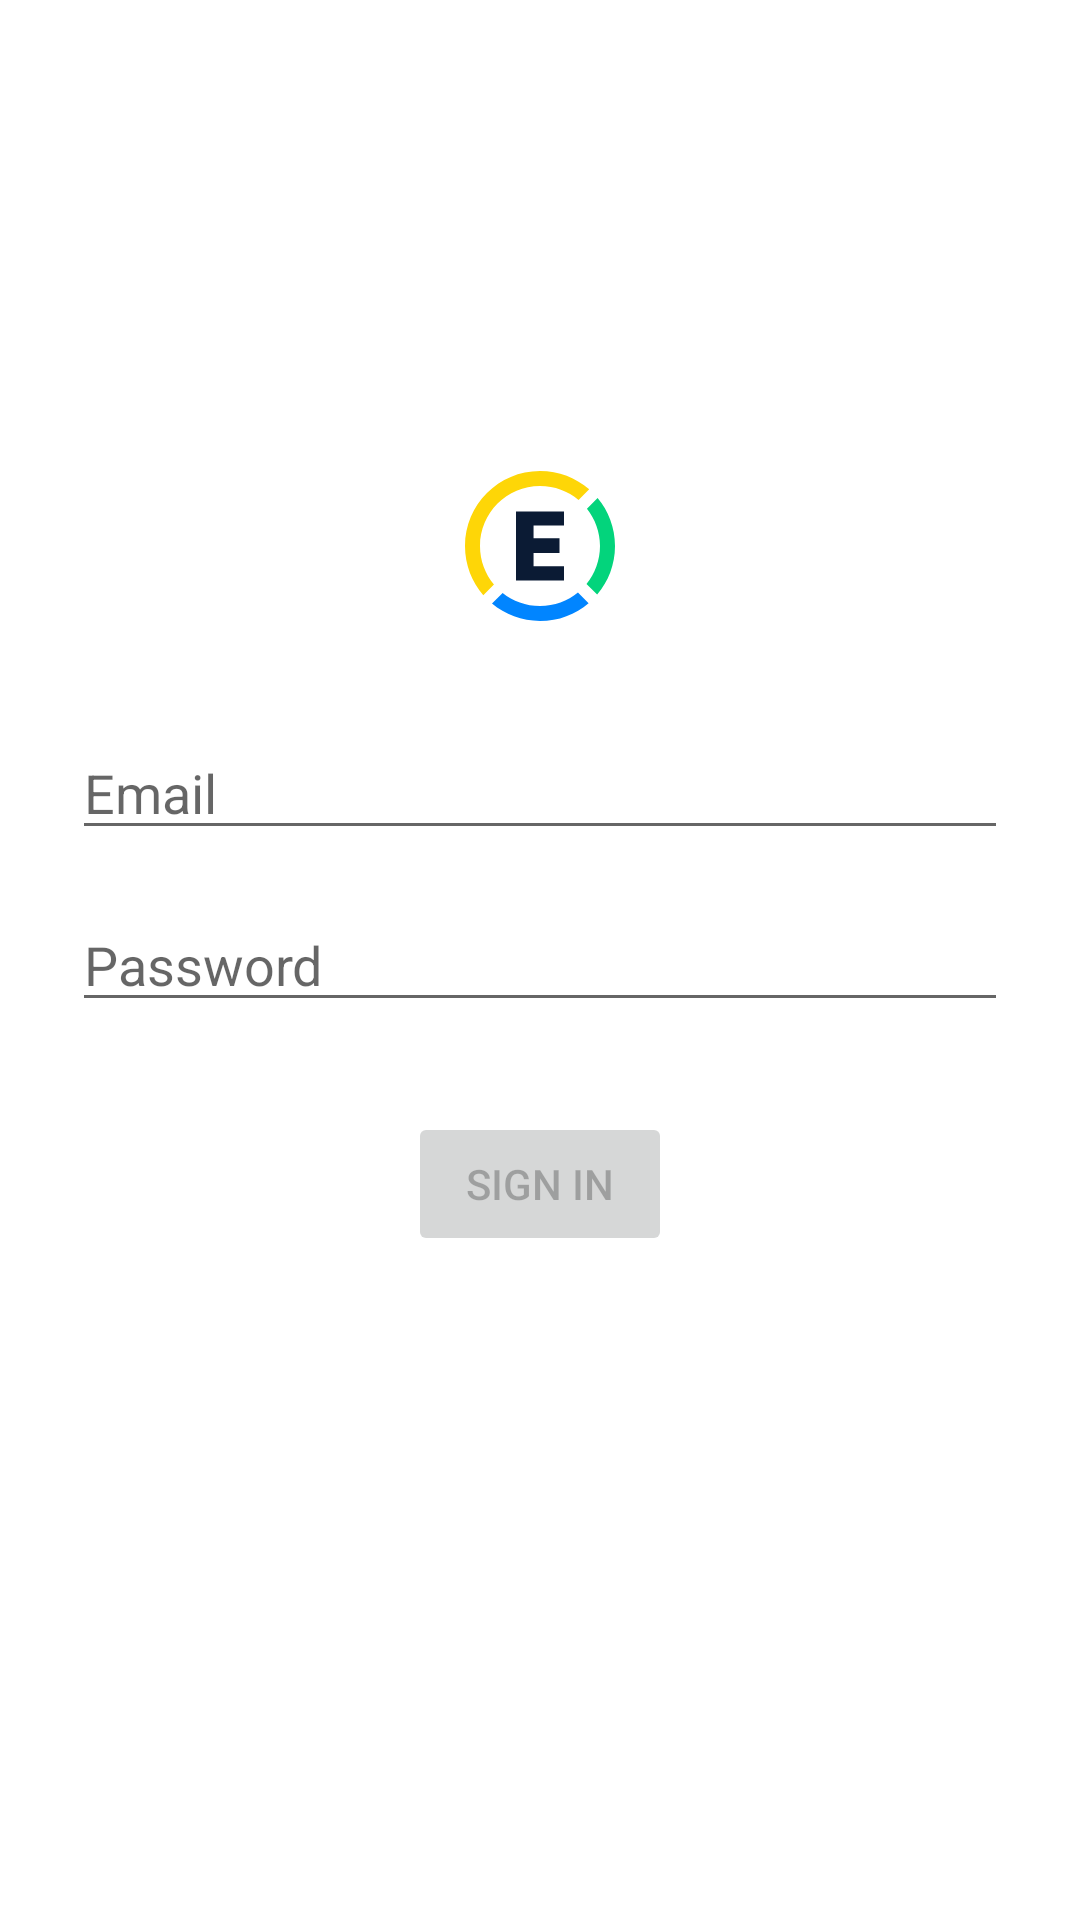

Layout XML and referenced resources for this Android screen:
<!-- AndroidManifest.xml: application theme Theme.ExpensifyAppChallenge -->
<!-- res/layout/activity_login.xml -->
<?xml version="1.0" encoding="utf-8"?>
<androidx.constraintlayout.widget.ConstraintLayout xmlns:android="http://schemas.android.com/apk/res/android"
    xmlns:app="http://schemas.android.com/apk/res-auto"
    android:id="@+id/container"
    android:background="@color/white"
    android:layout_width="match_parent"
    android:layout_height="match_parent">

    <ImageView
        android:id="@+id/app_icon"
        android:layout_width="@dimen/size_50dp"
        android:layout_height="@dimen/size_50dp"
        android:layout_marginBottom="@dimen/size_35dp"
        android:src="@drawable/ic_app_logo"
        app:layout_constraintEnd_toEndOf="parent"
        app:layout_constraintStart_toStartOf="parent"
        app:layout_constraintBottom_toTopOf="@id/username"/>

    <EditText
        android:id="@+id/username"
        android:layout_width="match_parent"
        android:layout_height="wrap_content"
        android:layout_marginStart="@dimen/size_24dp"
        android:layout_marginEnd="@dimen/size_24dp"
        android:layout_marginBottom="@dimen/size_16dp"
        android:textColor="@color/text_color_dark"
        android:hint="@string/email_label"
        android:inputType="textEmailAddress"
        android:selectAllOnFocus="true"
        app:layout_constraintEnd_toEndOf="parent"
        app:layout_constraintStart_toStartOf="parent"
        app:layout_constraintBottom_toTopOf="@id/password"/>

    <EditText
        android:id="@+id/password"
        android:layout_width="match_parent"
        android:layout_height="wrap_content"
        android:layout_marginStart="@dimen/size_24dp"
        android:layout_marginEnd="@dimen/size_24dp"
        android:hint="@string/password_label"
        android:textColor="@color/text_color_dark"
        android:inputType="textPassword"
        android:selectAllOnFocus="false"
        app:layout_constraintTop_toTopOf="parent"
        app:layout_constraintBottom_toBottomOf="parent"
        app:layout_constraintEnd_toEndOf="parent"
        app:layout_constraintStart_toStartOf="parent"
        app:layout_constraintTop_toBottomOf="@+id/username" />

    <Button
        android:id="@+id/login_button"
        android:layout_width="wrap_content"
        android:layout_height="wrap_content"
        android:layout_gravity="start"
        android:layout_marginTop="@dimen/size_30dp"
        android:enabled="false"
        android:text="@string/action_sign_in"
        app:layout_constraintEnd_toEndOf="parent"
        app:layout_constraintStart_toStartOf="parent"
        app:layout_constraintTop_toBottomOf="@+id/password"/>

    <View
        android:id="@+id/screen_overlay"
        android:layout_width="match_parent"
        android:layout_height="match_parent"
        android:visibility="gone"
        android:clickable="true"
        android:alpha="0.6"
        android:focusable="true"
        android:background="#DCDCDC"/>

    <ProgressBar
        android:id="@+id/loading_progress_bar"
        android:layout_width="wrap_content"
        android:layout_height="wrap_content"
        android:layout_gravity="center"
        android:visibility="gone"
        app:layout_constraintTop_toTopOf="parent"
        app:layout_constraintBottom_toBottomOf="parent"
        app:layout_constraintEnd_toEndOf="parent"
        app:layout_constraintStart_toStartOf="parent"/>

    <TextView
        android:id="@+id/signin_in_hint"
        android:layout_width="wrap_content"
        android:layout_height="wrap_content"
        android:textColor="@color/text_color_dark"
        android:textSize="@dimen/size_19sp"
        android:textStyle="bold"
        android:text="@string/signing_in_hint"
        android:layout_marginTop="@dimen/size_16dp"
        android:visibility="gone"
        app:layout_constraintStart_toStartOf="parent"
        app:layout_constraintEnd_toEndOf="parent"
        app:layout_constraintTop_toBottomOf="@id/loading_progress_bar"/>

</androidx.constraintlayout.widget.ConstraintLayout>
<!-- resources referenced by this layout -->
<resources>
  <color name="text_color_dark">#173143</color>
  <color name="white">#FFFFFFFF</color>
  <dimen name="size_16dp">16dp</dimen>
  <dimen name="size_19sp">19sp</dimen>
  <dimen name="size_24dp">24dp</dimen>
  <dimen name="size_30dp">30dp</dimen>
  <dimen name="size_35dp">35dp</dimen>
  <dimen name="size_50dp">50dp</dimen>
  <!-- drawable ic_app_logo (drawable) -->
  <vector xmlns:android="http://schemas.android.com/apk/res/android"
      android:width="100dp"
      android:height="100dp"
      android:viewportWidth="100"
      android:viewportHeight="100">
    <path
        android:pathData="M34,73h32v-9.5H45.7v-8.9H63v-9.7H45.7v-8.5H66V27H34V73z"
        android:fillColor="#0B1B34"/>
    <path
        android:pathData="M90,50c0,9.6 -3.4,18.4 -9,25.3l7.1,7.1c7.4,-8.7 11.9,-20 11.9,-32.4c0,-12.2 -4.4,-23.4 -11.6,-32l-7.1,7.1C86.7,31.9 90,40.6 90,50z"
        android:fillColor="#03D47C"/>
    <path
        android:pathData="M75.3,81c-6.9,5.6 -15.7,9 -25.3,9c-9.4,0 -18.1,-3.3 -24.9,-8.7L18,88.4c8.7,7.3 19.9,11.6 32,11.6c12.4,0 23.7,-4.5 32.4,-11.9L75.3,81z"
        android:fillColor="#0185FF"/>
    <path
        android:pathData="M19.3,75.7C13.5,68.7 10,59.8 10,50c0,-22.1 17.9,-40 40,-40c9.8,0 18.7,3.5 25.7,9.3l7.1,-7.1C74,4.6 62.5,0 50,0C22.4,0 0,22.4 0,50c0,12.5 4.6,24 12.2,32.8L19.3,75.7z"
        android:fillColor="#FED607"/>
  </vector>
  <string name="action_sign_in">Sign in</string>
  <string name="email_label">Email</string>
  <string name="password_label">Password</string>
  <string name="signing_in_hint">Signing in...</string>
  <style name="Theme.ExpensifyAppChallenge" parent="Theme.MaterialComponents.Light.DarkActionBar">
          
          <item name="colorPrimary">@color/dark_blue_primary</item>
          <item name="colorPrimaryVariant">@color/dark_blue_primary_bold</item>
          <item name="colorAccent">@color/dark_blue_primary</item>
  
          
          <item name="colorOnSecondary">@color/white</item>
  
          
          <item name="android:statusBarColor" tools:targetApi="l">?attr/colorPrimaryVariant</item>
  
          
          <item name="windowActionBar">false</item>
          <item name="windowNoTitle">true</item>
  
      </style>
  <color name="dark_blue_primary">#0b1b34</color>
  <color name="dark_blue_primary_bold">#00000f</color>
</resources>
